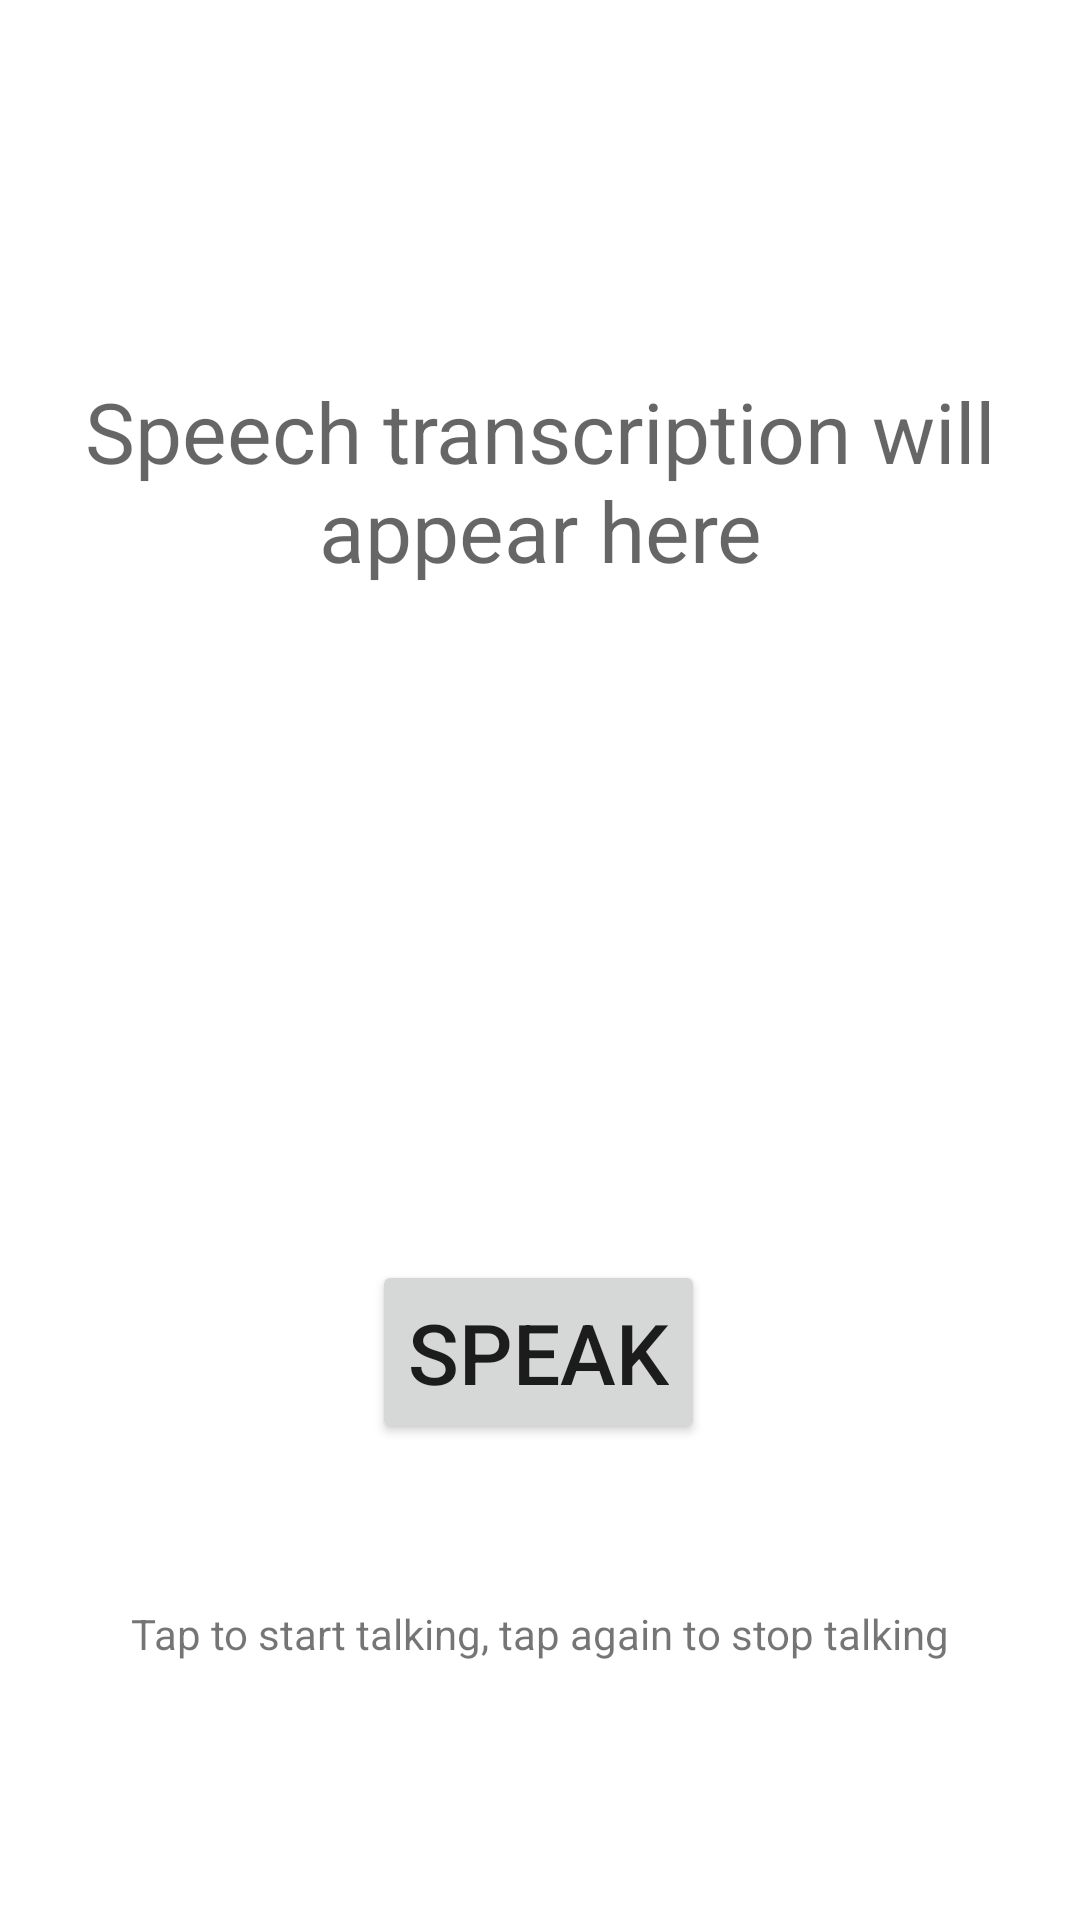

Write the Android layout XML for this screen, with the resource values it uses.
<!-- AndroidManifest.xml: application theme Theme.RegistrationPage -->
<!-- res/layout/activity_voice.xml -->
<?xml version="1.0" encoding="utf-8"?>
<androidx.constraintlayout.widget.ConstraintLayout xmlns:android="http://schemas.android.com/apk/res/android"
    xmlns:app="http://schemas.android.com/apk/res-auto"
    xmlns:tools="http://schemas.android.com/tools"
    android:layout_width="match_parent"
    android:layout_height="match_parent"
    tools:context=".Voice">

    <TextView
        android:id="@+id/speechTranscription"
        android:hint="Speech transcription will appear here"
        android:textSize="28sp"
        android:textAlignment="center"
        android:padding="12dp"
        android:layout_width="wrap_content"
        android:layout_height="wrap_content"
        app:layout_constraintBottom_toBottomOf="parent"
        app:layout_constraintLeft_toLeftOf="parent"
        app:layout_constraintRight_toRightOf="parent"
        app:layout_constraintTop_toTopOf="parent"
        app:layout_constraintVertical_bias="0.207" />

    <Button
        android:id="@+id/speakButton"
        android:layout_width="wrap_content"
        android:layout_height="wrap_content"
        android:padding="12dp"
        android:text="Speak"
        android:textSize="28sp"
        app:layout_constraintBottom_toBottomOf="parent"
        app:layout_constraintHorizontal_bias="0.498"
        app:layout_constraintLeft_toLeftOf="parent"
        app:layout_constraintRight_toRightOf="parent"
        app:layout_constraintTop_toTopOf="parent"
        app:layout_constraintVertical_bias="0.726" />

    <ImageView
        android:id="@+id/img_mic"
        android:layout_width="52dp"
        android:layout_height="52dp"
        android:src="@drawable/ic_mic_none"
        app:layout_constraintBottom_toBottomOf="@+id/speakButton"
        app:layout_constraintEnd_toEndOf="parent"
        app:layout_constraintHorizontal_bias="0.0"
        app:layout_constraintStart_toEndOf="@+id/speakButton" />

    <TextView
        android:id="@+id/textView"
        android:layout_width="wrap_content"
        android:layout_height="wrap_content"
        android:text="Tap to start talking, tap again to stop talking"
        app:layout_constraintBottom_toBottomOf="parent"
        app:layout_constraintEnd_toEndOf="parent"
        app:layout_constraintStart_toStartOf="parent"
        app:layout_constraintTop_toBottomOf="@+id/speakButton"
        app:layout_constraintVertical_bias="0.384" />

</androidx.constraintlayout.widget.ConstraintLayout>
<!-- resources referenced by this layout -->
<resources>
  <style name="Theme.RegistrationPage" parent="Theme.MaterialComponents.DayNight.DarkActionBar">
          
          <item name="colorPrimary">@color/purple_500</item>
          <item name="colorPrimaryVariant">@color/purple_700</item>
          <item name="colorOnPrimary">@color/white</item>
          
          <item name="colorSecondary">@color/teal_200</item>
          <item name="colorSecondaryVariant">@color/teal_700</item>
          <item name="colorOnSecondary">@color/black</item>
          
          <item name="android:statusBarColor" tools:targetApi="l">?attr/colorPrimaryVariant</item>
          
      </style>
  <color name="purple_500">#013B8A</color>
  <color name="purple_700">#013B8A</color>
  <color name="white">#FFFFFFFF</color>
  <color name="teal_200">#FF03DAC5</color>
  <color name="teal_700">#81EEED</color>
  <color name="black">#FF000000</color>
</resources>
